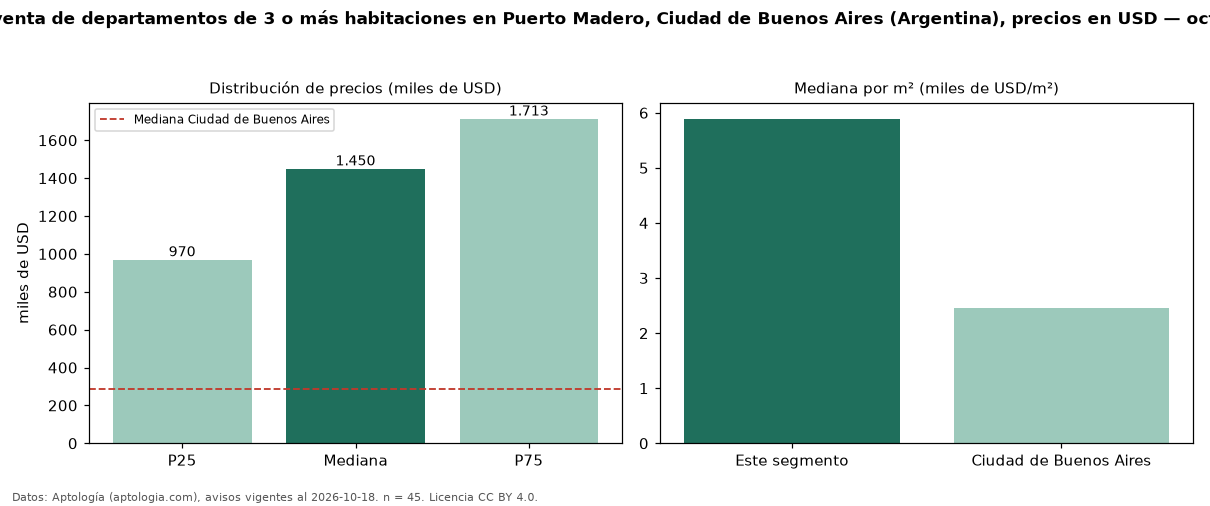

The table this chart was drawn from, first rows:
seccion, metrica, valor, moneda, n
precio, p25, 970000, USD, 45
precio, mediana, 1450000, USD, 45
precio, p75, 1713358, USD, 45
precio, minimo, 309000, USD, 45
precio, maximo, 2350000, USD, 45
m2, mediana_precio_m2, 5891, USD, 36
m2, area_mediana_m2, 209.0, m2, 36
banos, mediana_banos, 4.0, , 
habitaciones, 3+, 1450000, USD, 45
ciudad, mediana_ciudad_referencia, 285000, USD, 
ciudad, mediana_m2_ciudad, 2458, USD, 
fuente, fecha_datos, 2026-10-18, , 
fuente, atribucion, https://www.aptologia.com/ar, , 
fuente, licencia, CC BY 4.0, , 
